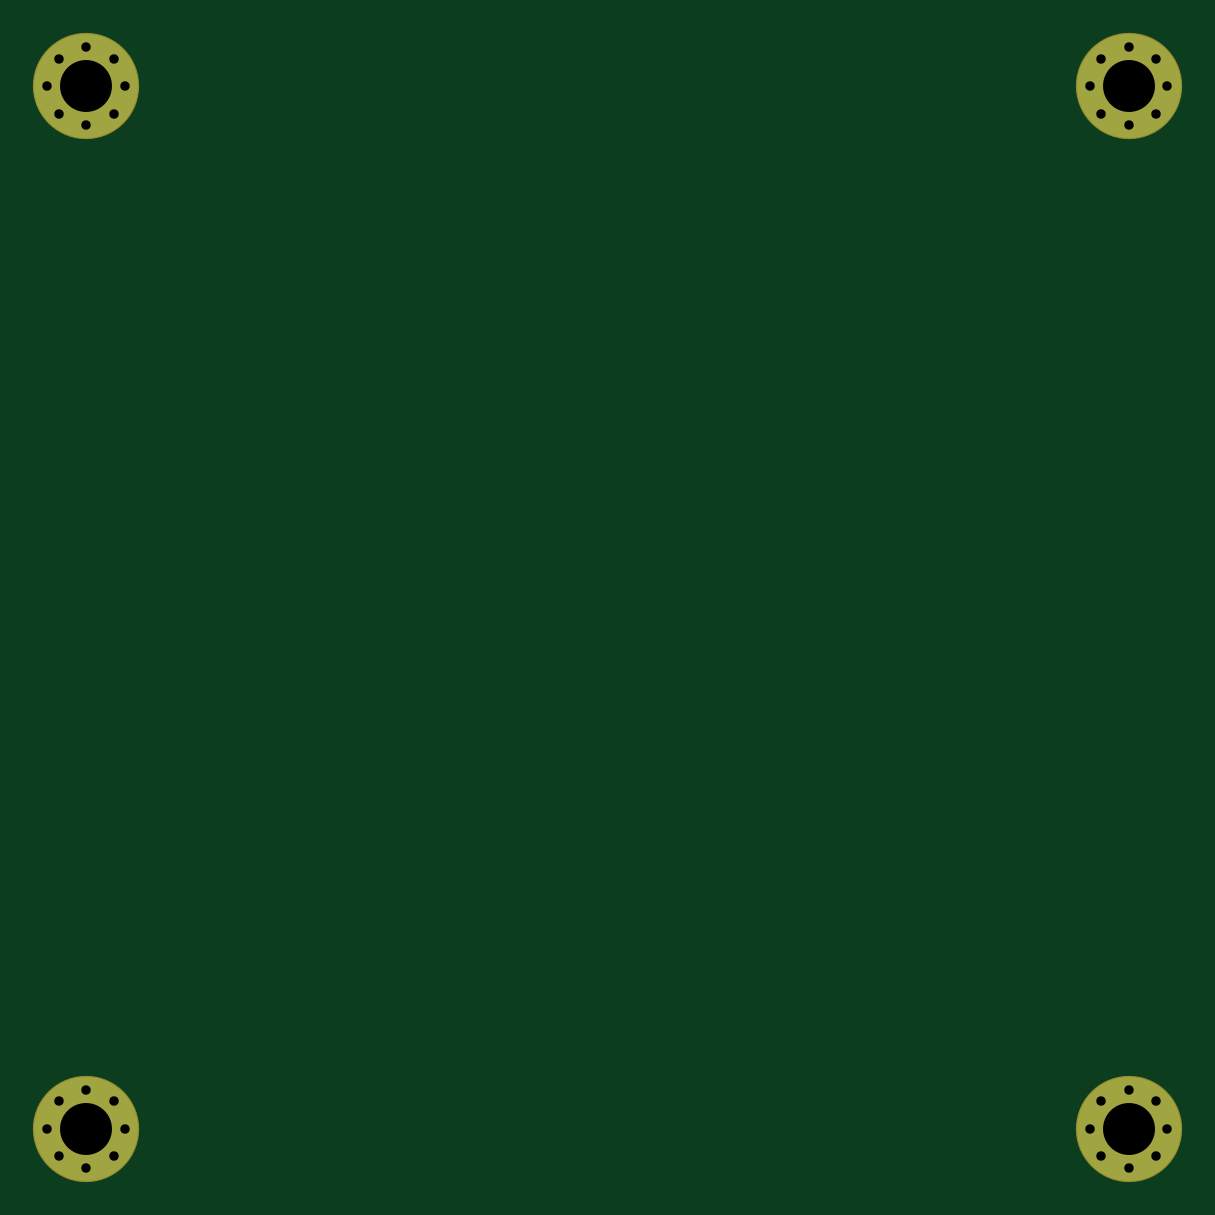
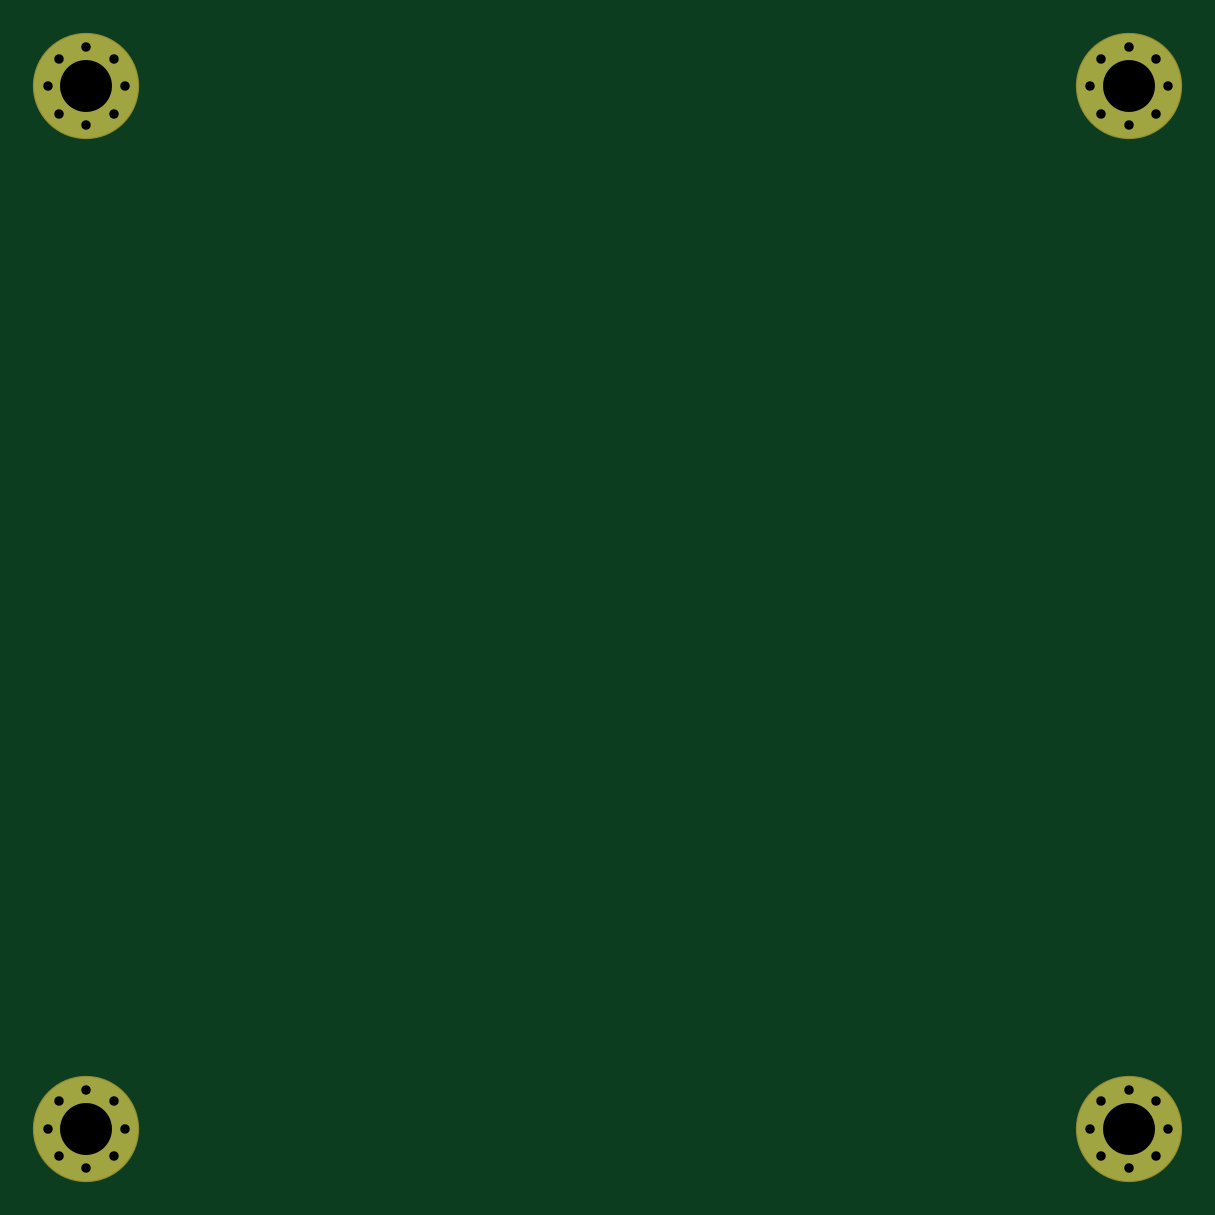
Circuit board: 8 layer files. Board 47.4 x 47.4 mm.
- bottom_copper: trackpad_holder-B_Cu.gbr (1665 bytes)
- bottom_mask: trackpad_holder-B_Mask.gbr (1534 bytes)
- bottom_silk: trackpad_holder-B_Silkscreen.gbr (461 bytes)
- top_copper: trackpad_holder-F_Cu.gbr (1665 bytes)
- top_mask: trackpad_holder-F_Mask.gbr (1534 bytes)
- top_silk: trackpad_holder-F_Silkscreen.gbr (461 bytes)
- drill: trackpad_holder-NPTH.drl (265 bytes)
- drill: trackpad_holder-PTH.drl (955 bytes)

=== bottom_copper: trackpad_holder-B_Cu.gbr ===
%TF.GenerationSoftware,KiCad,Pcbnew,8.0.1*%
%TF.CreationDate,2024-05-01T12:00:52+09:00*%
%TF.ProjectId,trackpad_holder,74726163-6b70-4616-945f-686f6c646572,v1.0.0*%
%TF.SameCoordinates,Original*%
%TF.FileFunction,Copper,L2,Bot*%
%TF.FilePolarity,Positive*%
%FSLAX46Y46*%
G04 Gerber Fmt 4.6, Leading zero omitted, Abs format (unit mm)*
G04 Created by KiCad (PCBNEW 8.0.1) date 2024-05-01 12:00:52*
%MOMM*%
%LPD*%
G01*
G04 APERTURE LIST*
%TA.AperFunction,ComponentPad*%
%ADD10C,0.700000*%
%TD*%
%TA.AperFunction,ComponentPad*%
%ADD11C,4.400000*%
%TD*%
G04 APERTURE END LIST*
D10*
%TO.P,_1,1*%
%TO.N,N/C*%
X229078031Y-94432502D03*
D11*
X227911305Y-93265776D03*
D10*
X227911305Y-94915776D03*
X229078031Y-92099050D03*
X226261305Y-93265776D03*
X226744579Y-92099050D03*
X226744579Y-94432502D03*
X229561305Y-93265776D03*
X227911305Y-91615776D03*
%TD*%
%TO.P,_2,1*%
%TO.N,N/C*%
X184948031Y-94432502D03*
D11*
X183781305Y-93265776D03*
D10*
X183781305Y-94915776D03*
X184948031Y-92099050D03*
X182131305Y-93265776D03*
X182614579Y-92099050D03*
X182614579Y-94432502D03*
X185431305Y-93265776D03*
X183781305Y-91615776D03*
%TD*%
%TO.P,_3,1*%
%TO.N,N/C*%
X229078031Y-138562502D03*
D11*
X227911305Y-137395776D03*
D10*
X227911305Y-139045776D03*
X229078031Y-136229050D03*
X226261305Y-137395776D03*
X226744579Y-136229050D03*
X226744579Y-138562502D03*
X229561305Y-137395776D03*
X227911305Y-135745776D03*
%TD*%
%TO.P,_4,1*%
%TO.N,N/C*%
X184948031Y-138562502D03*
D11*
X183781305Y-137395776D03*
D10*
X183781305Y-139045776D03*
X184948031Y-136229050D03*
X182131305Y-137395776D03*
X182614579Y-136229050D03*
X182614579Y-138562502D03*
X185431305Y-137395776D03*
X183781305Y-135745776D03*
%TD*%
M02*

=== bottom_mask: trackpad_holder-B_Mask.gbr ===
%TF.GenerationSoftware,KiCad,Pcbnew,8.0.1*%
%TF.CreationDate,2024-05-01T12:00:52+09:00*%
%TF.ProjectId,trackpad_holder,74726163-6b70-4616-945f-686f6c646572,v1.0.0*%
%TF.SameCoordinates,Original*%
%TF.FileFunction,Soldermask,Bot*%
%TF.FilePolarity,Negative*%
%FSLAX46Y46*%
G04 Gerber Fmt 4.6, Leading zero omitted, Abs format (unit mm)*
G04 Created by KiCad (PCBNEW 8.0.1) date 2024-05-01 12:00:52*
%MOMM*%
%LPD*%
G01*
G04 APERTURE LIST*
%ADD10C,0.800000*%
%ADD11C,4.500000*%
G04 APERTURE END LIST*
D10*
%TO.C,_1*%
X229078031Y-94432502D03*
D11*
X227911305Y-93265776D03*
D10*
X227911305Y-94915776D03*
X229078031Y-92099050D03*
X226261305Y-93265776D03*
X226744579Y-92099050D03*
X226744579Y-94432502D03*
X229561305Y-93265776D03*
X227911305Y-91615776D03*
%TD*%
%TO.C,_2*%
X184948031Y-94432502D03*
D11*
X183781305Y-93265776D03*
D10*
X183781305Y-94915776D03*
X184948031Y-92099050D03*
X182131305Y-93265776D03*
X182614579Y-92099050D03*
X182614579Y-94432502D03*
X185431305Y-93265776D03*
X183781305Y-91615776D03*
%TD*%
%TO.C,_3*%
X229078031Y-138562502D03*
D11*
X227911305Y-137395776D03*
D10*
X227911305Y-139045776D03*
X229078031Y-136229050D03*
X226261305Y-137395776D03*
X226744579Y-136229050D03*
X226744579Y-138562502D03*
X229561305Y-137395776D03*
X227911305Y-135745776D03*
%TD*%
%TO.C,_4*%
X184948031Y-138562502D03*
D11*
X183781305Y-137395776D03*
D10*
X183781305Y-139045776D03*
X184948031Y-136229050D03*
X182131305Y-137395776D03*
X182614579Y-136229050D03*
X182614579Y-138562502D03*
X185431305Y-137395776D03*
X183781305Y-135745776D03*
%TD*%
M02*

=== bottom_silk: trackpad_holder-B_Silkscreen.gbr ===
%TF.GenerationSoftware,KiCad,Pcbnew,8.0.1*%
%TF.CreationDate,2024-05-01T12:00:52+09:00*%
%TF.ProjectId,trackpad_holder,74726163-6b70-4616-945f-686f6c646572,v1.0.0*%
%TF.SameCoordinates,Original*%
%TF.FileFunction,Legend,Bot*%
%TF.FilePolarity,Positive*%
%FSLAX46Y46*%
G04 Gerber Fmt 4.6, Leading zero omitted, Abs format (unit mm)*
G04 Created by KiCad (PCBNEW 8.0.1) date 2024-05-01 12:00:52*
%MOMM*%
%LPD*%
G01*
G04 APERTURE LIST*
G04 APERTURE END LIST*
M02*

=== top_copper: trackpad_holder-F_Cu.gbr ===
%TF.GenerationSoftware,KiCad,Pcbnew,8.0.1*%
%TF.CreationDate,2024-05-01T12:00:52+09:00*%
%TF.ProjectId,trackpad_holder,74726163-6b70-4616-945f-686f6c646572,v1.0.0*%
%TF.SameCoordinates,Original*%
%TF.FileFunction,Copper,L1,Top*%
%TF.FilePolarity,Positive*%
%FSLAX46Y46*%
G04 Gerber Fmt 4.6, Leading zero omitted, Abs format (unit mm)*
G04 Created by KiCad (PCBNEW 8.0.1) date 2024-05-01 12:00:52*
%MOMM*%
%LPD*%
G01*
G04 APERTURE LIST*
%TA.AperFunction,ComponentPad*%
%ADD10C,0.700000*%
%TD*%
%TA.AperFunction,ComponentPad*%
%ADD11C,4.400000*%
%TD*%
G04 APERTURE END LIST*
D10*
%TO.P,_1,1*%
%TO.N,N/C*%
X229078031Y-94432502D03*
D11*
X227911305Y-93265776D03*
D10*
X227911305Y-94915776D03*
X229078031Y-92099050D03*
X226261305Y-93265776D03*
X226744579Y-92099050D03*
X226744579Y-94432502D03*
X229561305Y-93265776D03*
X227911305Y-91615776D03*
%TD*%
%TO.P,_2,1*%
%TO.N,N/C*%
X184948031Y-94432502D03*
D11*
X183781305Y-93265776D03*
D10*
X183781305Y-94915776D03*
X184948031Y-92099050D03*
X182131305Y-93265776D03*
X182614579Y-92099050D03*
X182614579Y-94432502D03*
X185431305Y-93265776D03*
X183781305Y-91615776D03*
%TD*%
%TO.P,_3,1*%
%TO.N,N/C*%
X229078031Y-138562502D03*
D11*
X227911305Y-137395776D03*
D10*
X227911305Y-139045776D03*
X229078031Y-136229050D03*
X226261305Y-137395776D03*
X226744579Y-136229050D03*
X226744579Y-138562502D03*
X229561305Y-137395776D03*
X227911305Y-135745776D03*
%TD*%
%TO.P,_4,1*%
%TO.N,N/C*%
X184948031Y-138562502D03*
D11*
X183781305Y-137395776D03*
D10*
X183781305Y-139045776D03*
X184948031Y-136229050D03*
X182131305Y-137395776D03*
X182614579Y-136229050D03*
X182614579Y-138562502D03*
X185431305Y-137395776D03*
X183781305Y-135745776D03*
%TD*%
M02*

=== top_mask: trackpad_holder-F_Mask.gbr ===
%TF.GenerationSoftware,KiCad,Pcbnew,8.0.1*%
%TF.CreationDate,2024-05-01T12:00:52+09:00*%
%TF.ProjectId,trackpad_holder,74726163-6b70-4616-945f-686f6c646572,v1.0.0*%
%TF.SameCoordinates,Original*%
%TF.FileFunction,Soldermask,Top*%
%TF.FilePolarity,Negative*%
%FSLAX46Y46*%
G04 Gerber Fmt 4.6, Leading zero omitted, Abs format (unit mm)*
G04 Created by KiCad (PCBNEW 8.0.1) date 2024-05-01 12:00:52*
%MOMM*%
%LPD*%
G01*
G04 APERTURE LIST*
%ADD10C,0.800000*%
%ADD11C,4.500000*%
G04 APERTURE END LIST*
D10*
%TO.C,_1*%
X229078031Y-94432502D03*
D11*
X227911305Y-93265776D03*
D10*
X227911305Y-94915776D03*
X229078031Y-92099050D03*
X226261305Y-93265776D03*
X226744579Y-92099050D03*
X226744579Y-94432502D03*
X229561305Y-93265776D03*
X227911305Y-91615776D03*
%TD*%
%TO.C,_2*%
X184948031Y-94432502D03*
D11*
X183781305Y-93265776D03*
D10*
X183781305Y-94915776D03*
X184948031Y-92099050D03*
X182131305Y-93265776D03*
X182614579Y-92099050D03*
X182614579Y-94432502D03*
X185431305Y-93265776D03*
X183781305Y-91615776D03*
%TD*%
%TO.C,_3*%
X229078031Y-138562502D03*
D11*
X227911305Y-137395776D03*
D10*
X227911305Y-139045776D03*
X229078031Y-136229050D03*
X226261305Y-137395776D03*
X226744579Y-136229050D03*
X226744579Y-138562502D03*
X229561305Y-137395776D03*
X227911305Y-135745776D03*
%TD*%
%TO.C,_4*%
X184948031Y-138562502D03*
D11*
X183781305Y-137395776D03*
D10*
X183781305Y-139045776D03*
X184948031Y-136229050D03*
X182131305Y-137395776D03*
X182614579Y-136229050D03*
X182614579Y-138562502D03*
X185431305Y-137395776D03*
X183781305Y-135745776D03*
%TD*%
M02*

=== top_silk: trackpad_holder-F_Silkscreen.gbr ===
%TF.GenerationSoftware,KiCad,Pcbnew,8.0.1*%
%TF.CreationDate,2024-05-01T12:00:52+09:00*%
%TF.ProjectId,trackpad_holder,74726163-6b70-4616-945f-686f6c646572,v1.0.0*%
%TF.SameCoordinates,Original*%
%TF.FileFunction,Legend,Top*%
%TF.FilePolarity,Positive*%
%FSLAX46Y46*%
G04 Gerber Fmt 4.6, Leading zero omitted, Abs format (unit mm)*
G04 Created by KiCad (PCBNEW 8.0.1) date 2024-05-01 12:00:52*
%MOMM*%
%LPD*%
G01*
G04 APERTURE LIST*
G04 APERTURE END LIST*
M02*

=== drill: trackpad_holder-NPTH.drl ===
M48
; DRILL file {KiCad 8.0.1} date 2024-05-01T12:00:49+0900
; FORMAT={-:-/ absolute / inch / decimal}
; #@! TF.CreationDate,2024-05-01T12:00:49+09:00
; #@! TF.GenerationSoftware,Kicad,Pcbnew,8.0.1
; #@! TF.FileFunction,NonPlated,1,2,NPTH
FMAT,2
INCH
%
G90
G05
M30

=== drill: trackpad_holder-PTH.drl ===
M48
; DRILL file {KiCad 8.0.1} date 2024-05-01T12:00:49+0900
; FORMAT={-:-/ absolute / inch / decimal}
; #@! TF.CreationDate,2024-05-01T12:00:49+09:00
; #@! TF.GenerationSoftware,Kicad,Pcbnew,8.0.1
; #@! TF.FileFunction,Plated,1,2,PTH
FMAT,2
INCH
; #@! TA.AperFunction,Plated,PTH,ComponentDrill
T1C0.0157
; #@! TA.AperFunction,Plated,PTH,ComponentDrill
T2C0.0866
%
G90
G05
T1
X7.1705Y-3.6719
X7.1705Y-5.4093
X7.1896Y-3.6259
X7.1896Y-3.7178
X7.1896Y-5.3633
X7.1896Y-5.4552
X7.2355Y-3.6069
X7.2355Y-3.7368
X7.2355Y-5.3443
X7.2355Y-5.4742
X7.2814Y-3.6259
X7.2814Y-3.7178
X7.2814Y-5.3633
X7.2814Y-5.4552
X7.3004Y-3.6719
X7.3004Y-5.4093
X8.9079Y-3.6719
X8.9079Y-5.4093
X8.927Y-3.6259
X8.927Y-3.7178
X8.927Y-5.3633
X8.927Y-5.4552
X8.9729Y-3.6069
X8.9729Y-3.7368
X8.9729Y-5.3443
X8.9729Y-5.4742
X9.0188Y-3.6259
X9.0188Y-3.7178
X9.0188Y-5.3633
X9.0188Y-5.4552
X9.0378Y-3.6719
X9.0378Y-5.4093
T2
X7.2355Y-3.6719
X7.2355Y-5.4093
X8.9729Y-3.6719
X8.9729Y-5.4093
M30

